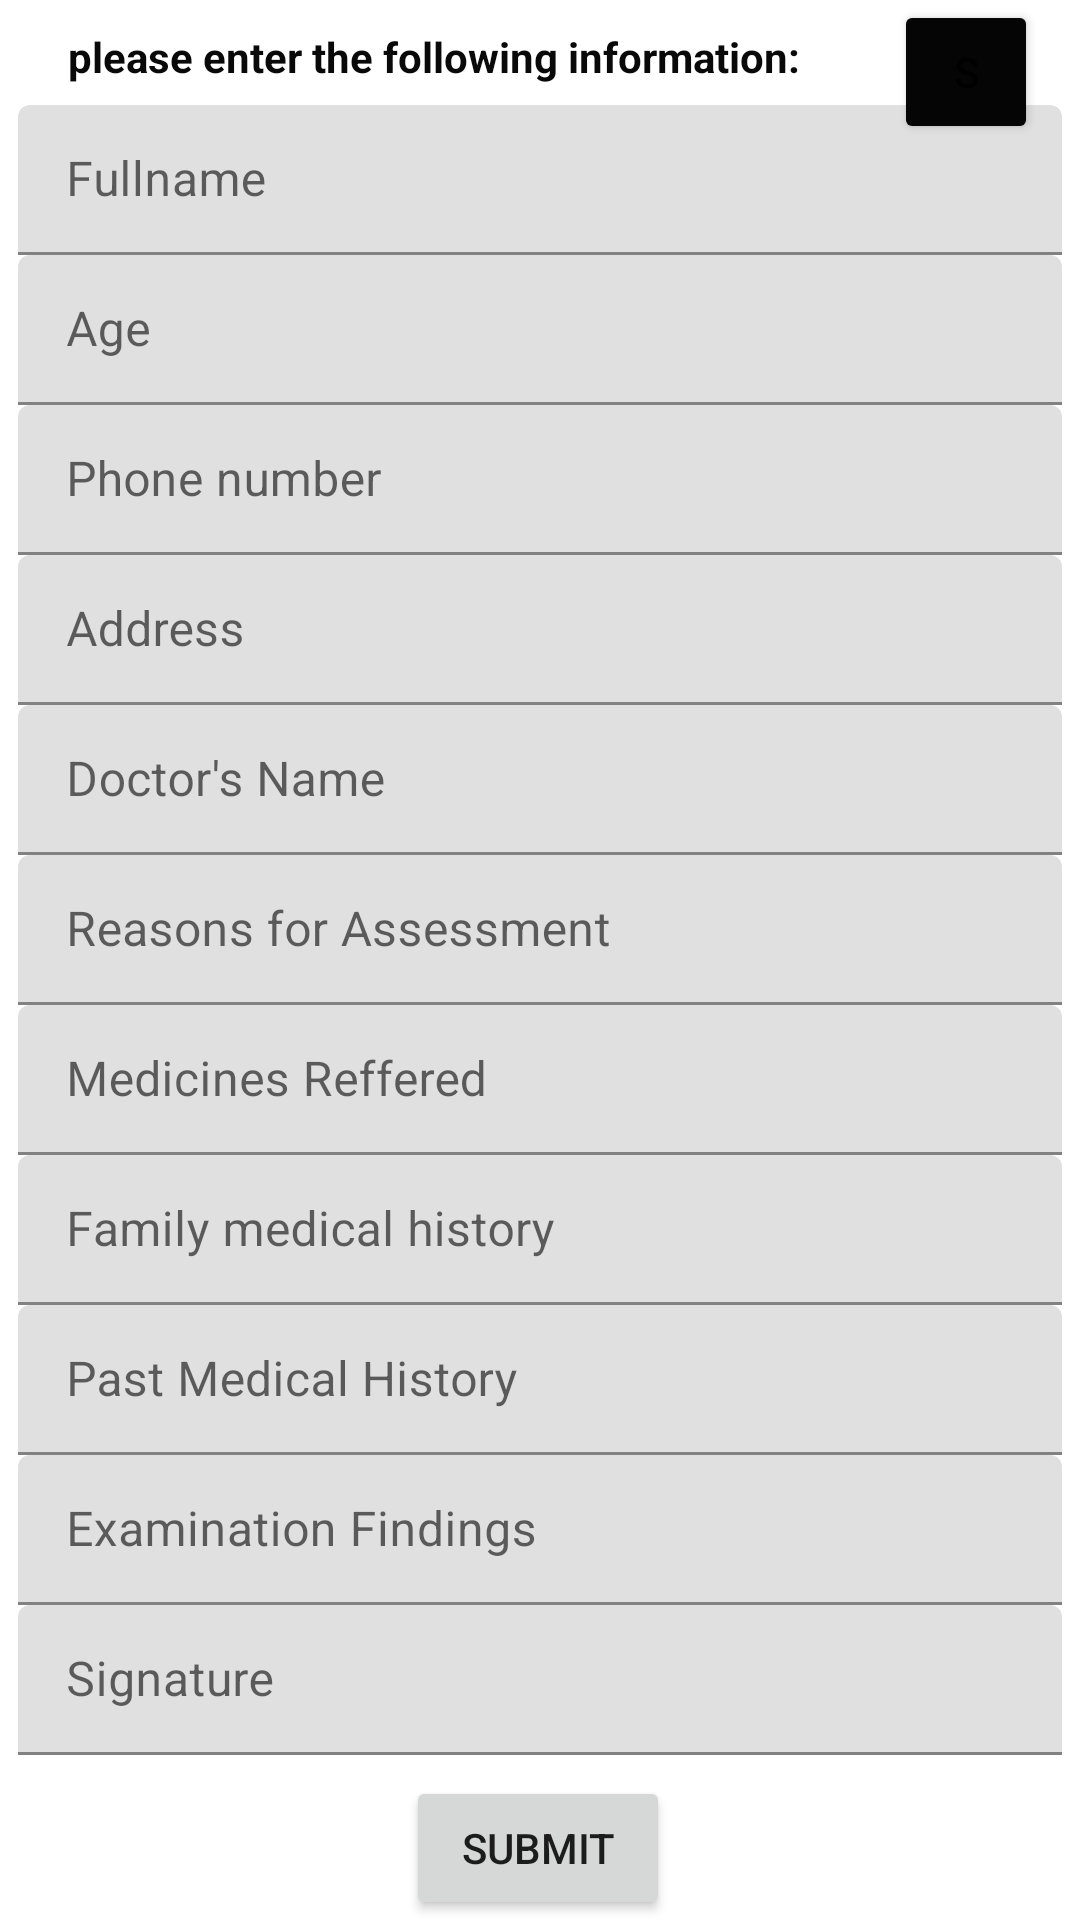

Produce the Android XML layout that renders to this screen, including the resource entries it uses.
<!-- AndroidManifest.xml: application theme Theme.FinalProjectmedical_report -->
<!-- res/layout/activity_addreport.xml -->
<?xml version="1.0" encoding="utf-8"?>
<androidx.constraintlayout.widget.ConstraintLayout xmlns:android="http://schemas.android.com/apk/res/android"
    xmlns:app="http://schemas.android.com/apk/res-auto"
    xmlns:tools="http://schemas.android.com/tools"
    android:layout_width="match_parent"
    android:layout_height="match_parent"
    tools:context=".addreportActivity">

    <com.google.android.material.textfield.TextInputLayout
        android:layout_width="348dp"
        android:layout_height="50dp"
        android:translationY="-260dp"
        app:layout_constraintBottom_toBottomOf="parent"
        app:layout_constraintEnd_toEndOf="parent"
        app:layout_constraintStart_toStartOf="parent"
        app:layout_constraintTop_toTopOf="parent">

        <com.google.android.material.textfield.TextInputEditText
            android:id="@+id/full_name"
            android:layout_width="match_parent"
            android:layout_height="wrap_content"
            android:hint="Fullname" />
    </com.google.android.material.textfield.TextInputLayout>

    <com.google.android.material.textfield.TextInputLayout
        android:layout_width="348dp"
        android:layout_height="50dp"
        android:translationY="-210dp"
        app:layout_constraintBottom_toBottomOf="parent"
        app:layout_constraintEnd_toEndOf="parent"
        app:layout_constraintStart_toStartOf="parent"
        app:layout_constraintTop_toTopOf="parent">

        <com.google.android.material.textfield.TextInputEditText
            android:id="@+id/age"
            android:layout_width="match_parent"
            android:layout_height="wrap_content"
            android:hint="Age" />
    </com.google.android.material.textfield.TextInputLayout>

    <com.google.android.material.textfield.TextInputLayout
        android:layout_width="348dp"
        android:layout_height="50dp"
        android:translationY="-160dp"
        app:layout_constraintBottom_toBottomOf="parent"
        app:layout_constraintEnd_toEndOf="parent"
        app:layout_constraintStart_toStartOf="parent"
        app:layout_constraintTop_toTopOf="parent">

        <com.google.android.material.textfield.TextInputEditText
            android:id="@+id/phone_num"
            android:layout_width="match_parent"
            android:layout_height="wrap_content"
            android:hint="Phone number" />
    </com.google.android.material.textfield.TextInputLayout>

    <com.google.android.material.textfield.TextInputLayout
        android:layout_width="348dp"
        android:layout_height="50dp"
        android:translationY="-110dp"
        app:layout_constraintBottom_toBottomOf="parent"
        app:layout_constraintEnd_toEndOf="parent"
        app:layout_constraintStart_toStartOf="parent"
        app:layout_constraintTop_toTopOf="parent">

        <com.google.android.material.textfield.TextInputEditText
            android:id="@+id/address"
            android:layout_width="match_parent"
            android:layout_height="wrap_content"
            android:hint="Address" />
    </com.google.android.material.textfield.TextInputLayout>

    <com.google.android.material.textfield.TextInputLayout
        android:layout_width="348dp"
        android:layout_height="50dp"
        android:translationY="-60dp"
        app:layout_constraintBottom_toBottomOf="parent"
        app:layout_constraintEnd_toEndOf="parent"
        app:layout_constraintStart_toStartOf="parent"
        app:layout_constraintTop_toTopOf="parent">

        <com.google.android.material.textfield.TextInputEditText
            android:id="@+id/dr_name"
            android:layout_width="match_parent"
            android:layout_height="wrap_content"
            android:hint="Doctor's Name" />
    </com.google.android.material.textfield.TextInputLayout>

    <com.google.android.material.textfield.TextInputLayout
        android:id="@+id/textInputLayout5"
        android:layout_width="348dp"
        android:layout_height="50dp"
        android:translationY="-10dp"
        app:layout_constraintBottom_toBottomOf="parent"
        app:layout_constraintEnd_toEndOf="parent"
        app:layout_constraintStart_toStartOf="parent"
        app:layout_constraintTop_toTopOf="parent">

        <com.google.android.material.textfield.TextInputEditText
            android:id="@+id/res_for_ass"
            android:layout_width="match_parent"
            android:layout_height="wrap_content"
            android:hint="Reasons for Assessment" />
    </com.google.android.material.textfield.TextInputLayout>

    <com.google.android.material.textfield.TextInputLayout
        android:layout_width="348dp"
        android:layout_height="50dp"
        android:translationY="40dp"
        app:layout_constraintBottom_toBottomOf="parent"
        app:layout_constraintEnd_toEndOf="parent"
        app:layout_constraintStart_toStartOf="parent"
        app:layout_constraintTop_toTopOf="parent">

        <com.google.android.material.textfield.TextInputEditText
            android:id="@+id/med_hst"
            android:layout_width="match_parent"
            android:layout_height="wrap_content"
            android:hint="Medicines Reffered" />
    </com.google.android.material.textfield.TextInputLayout>

    <com.google.android.material.textfield.TextInputLayout
        android:layout_width="348dp"
        android:layout_height="50dp"
        android:translationY="90dp"
        app:layout_constraintBottom_toBottomOf="parent"
        app:layout_constraintEnd_toEndOf="parent"
        app:layout_constraintStart_toStartOf="parent"
        app:layout_constraintTop_toTopOf="parent">

        <com.google.android.material.textfield.TextInputEditText
            android:id="@+id/family_mh"
            android:layout_width="match_parent"
            android:layout_height="wrap_content"
            android:hint="Family medical history" />
    </com.google.android.material.textfield.TextInputLayout>

    <com.google.android.material.textfield.TextInputLayout
        android:layout_width="348dp"
        android:layout_height="50dp"
        android:translationY="140dp"
        app:layout_constraintBottom_toBottomOf="parent"
        app:layout_constraintEnd_toEndOf="parent"
        app:layout_constraintStart_toStartOf="parent"
        app:layout_constraintTop_toTopOf="parent">

        <com.google.android.material.textfield.TextInputEditText
            android:id="@+id/past_mh"
            android:layout_width="match_parent"
            android:layout_height="wrap_content"
            android:hint="Past Medical History" />
    </com.google.android.material.textfield.TextInputLayout>

    <com.google.android.material.textfield.TextInputLayout
        android:layout_width="348dp"
        android:layout_height="50dp"
        android:translationY="190dp"
        app:layout_constraintBottom_toBottomOf="parent"
        app:layout_constraintEnd_toEndOf="parent"
        app:layout_constraintStart_toStartOf="parent"
        app:layout_constraintTop_toTopOf="parent">

        <com.google.android.material.textfield.TextInputEditText
            android:id="@+id/exam_find"
            android:layout_width="match_parent"
            android:layout_height="wrap_content"
            android:hint="Examination Findings" />
    </com.google.android.material.textfield.TextInputLayout>

    <com.google.android.material.textfield.TextInputLayout
        android:layout_width="348dp"
        android:layout_height="50dp"
        android:translationY="240dp"
        app:layout_constraintBottom_toBottomOf="parent"
        app:layout_constraintEnd_toEndOf="parent"
        app:layout_constraintStart_toStartOf="parent"
        app:layout_constraintTop_toTopOf="parent">

        <com.google.android.material.textfield.TextInputEditText
            android:id="@+id/signature"
            android:layout_width="match_parent"
            android:layout_height="wrap_content"
            android:inputType="textPassword"
            android:hint="Signature" />
    </com.google.android.material.textfield.TextInputLayout>

    <TextView
        android:id="@+id/textView14"
        android:layout_width="wrap_content"
        android:layout_height="wrap_content"
        android:text="please enter the following information:"
        android:textColor="#090909"
        android:textStyle="bold"
        app:layout_constraintBottom_toBottomOf="parent"
        app:layout_constraintEnd_toEndOf="parent"
        app:layout_constraintHorizontal_bias="0.195"
        app:layout_constraintStart_toStartOf="parent"
        app:layout_constraintTop_toTopOf="parent"
        app:layout_constraintVertical_bias="0.015" />

    <Button
        android:id="@+id/settings"
        android:layout_width="48dp"
        android:layout_height="48dp"
        android:backgroundTint="#050505"
        android:text="S"
        app:layout_constraintBottom_toBottomOf="parent"
        app:layout_constraintEnd_toEndOf="parent"
        app:layout_constraintHorizontal_bias="0.955"
        app:layout_constraintStart_toStartOf="parent"
        app:layout_constraintTop_toTopOf="parent"
        app:layout_constraintVertical_bias="0.0" />

    <Button
        android:id="@+id/Submit_btn"
        android:layout_width="wrap_content"
        android:layout_height="wrap_content"
        android:text="Submit"
        app:layout_constraintBottom_toBottomOf="parent"
        app:layout_constraintEnd_toEndOf="parent"
        app:layout_constraintHorizontal_bias="0.498"
        app:layout_constraintStart_toStartOf="parent"
        app:layout_constraintTop_toTopOf="parent"
        app:layout_constraintVertical_bias="1.0" />

</androidx.constraintlayout.widget.ConstraintLayout>
<!-- resources referenced by this layout -->
<resources>
  <style name="Theme.FinalProjectmedical_report" parent="Theme.MaterialComponents.DayNight.DarkActionBar">
          
          <item name="colorPrimary">@color/purple_500</item>
          <item name="colorPrimaryVariant">@color/purple_700</item>
          <item name="colorOnPrimary">@color/white</item>
          
          <item name="colorSecondary">@color/teal_200</item>
          <item name="colorSecondaryVariant">@color/teal_700</item>
          <item name="colorOnSecondary">@color/black</item>
          
          <item name="android:statusBarColor" tools:targetApi="l">?attr/colorPrimaryVariant</item>
          
      </style>
  <!-- not gathered from this repository: default colours our renderer supplied (Android Studio template values) -->
  <color name="purple_500">#FF6200EE</color>
  <color name="purple_700">#FF3700B3</color>
  <color name="teal_200">#FF03DAC5</color>
  <color name="teal_700">#FF018786</color>
  <color name="black">#FF000000</color>
  <color name="white">#FFFFFFFF</color>
</resources>
